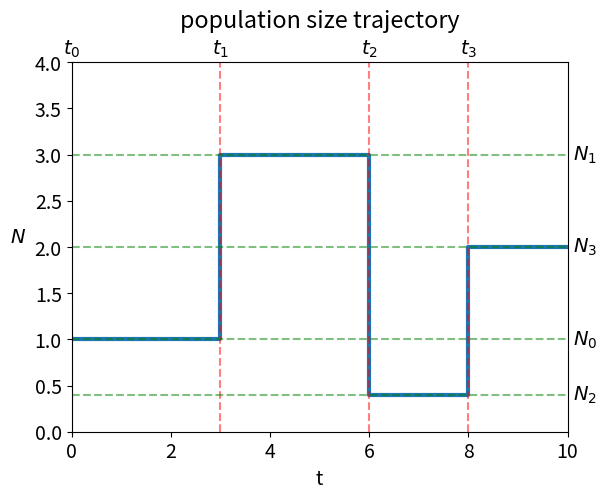

Reproduce this figure in Python. (Note: this script raises an exception after producing the figure.)
import matplotlib as mpl
import matplotlib.pyplot as plt

# Increase all text sizes
mpl.rcParams['font.size'] = 14

# Define the times and population sizes
times = [0, 3, 6, 8, 10]
pop_sizes = [1, 3, 0.4, 2, 2]  # Extra element to extend the last size to time=10

# Create the plot
plt.step(times, pop_sizes, where='post', linewidth=3)

# Label the axes
plt.xlabel('t')
plt.ylabel('$N$', rotation=0, labelpad=12)

# Set the y-axis limits
plt.ylim(0, 4)  # Set according to the range of your data

# Remove x margin
plt.margins(x=0)

# Add title
plt.title('population size trajectory', pad=25)

# Add vertical dashed lines at each change in population size
for i, t in enumerate(times[:-1]):  # exclude the last time as it is only for extending the plot
    plt.vlines(t, 0, 4, colors='red', linestyles='dashed', alpha=0.5)
    plt.text(t, 4 + 0.025, f'$t_{i}$', ha='center', va='bottom')

# Add horizontal dashed lines at each change in population size
for i, N in enumerate(pop_sizes[:-1]):  # exclude the last population size as it is only for extending the plot
    plt.hlines(N, 0, 10, colors='green', linestyles='dashed', alpha=0.5)
    plt.text(10 + 0.1, N, f'$N_{i}$', ha='left', va='center')

plt.savefig("scratch/pop_size_changes_example.png", dpi=500)

# Show the plot
plt.show()
